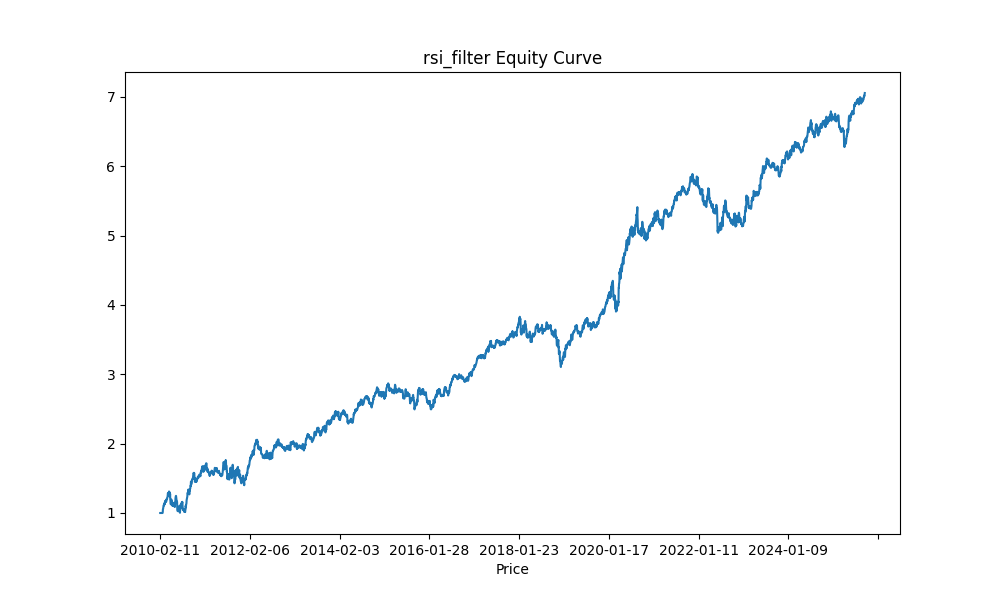

The file beside this chart, header and first rows:
Price, Equity
2010-02-11, 1.0
2010-02-12, 1.0
2010-02-16, 1.0
2010-02-17, 1.0
2010-02-18, 1.0
2010-02-19, 1.0
2010-02-22, 1.0
2010-02-23, 1.0
2010-02-24, 1.0
2010-02-25, 1.0
2010-02-26, 1.0
2010-03-01, 1.0
2010-03-02, 1.0
2010-03-03, 1.0
2010-03-04, 1.011
2010-03-05, 1.055
2010-03-08, 1.061
2010-03-09, 1.078
2010-03-10, 1.103
2010-03-11, 1.112
2010-03-12, 1.114
2010-03-15, 1.108
2010-03-16, 1.126
2010-03-17, 1.133
2010-03-18, 1.143
2010-03-19, 1.126
2010-03-22, 1.153
2010-03-23, 1.174
2010-03-24, 1.16
2010-03-25, 1.153
2010-03-26, 1.158
2010-03-29, 1.172
2010-03-30, 1.183
2010-03-31, 1.169
2010-04-01, 1.167
2010-04-05, 1.196
2010-04-06, 1.204
2010-04-07, 1.198
2010-04-08, 1.202
2010-04-09, 1.22
2010-04-12, 1.224
2010-04-13, 1.239
2010-04-14, 1.274
2010-04-15, 1.287
2010-04-16, 1.252
2010-04-19, 1.25
2010-04-20, 1.265
2010-04-21, 1.283
2010-04-22, 1.297
2010-04-23, 1.311
2010-04-26, 1.303
2010-04-27, 1.242
2010-04-28, 1.244
2010-04-29, 1.295
2010-04-30, 1.236
2010-05-03, 1.277
2010-05-04, 1.188
2010-05-05, 1.183
2010-05-06, 1.15
2010-05-07, 1.125
... 3,866 more rows
